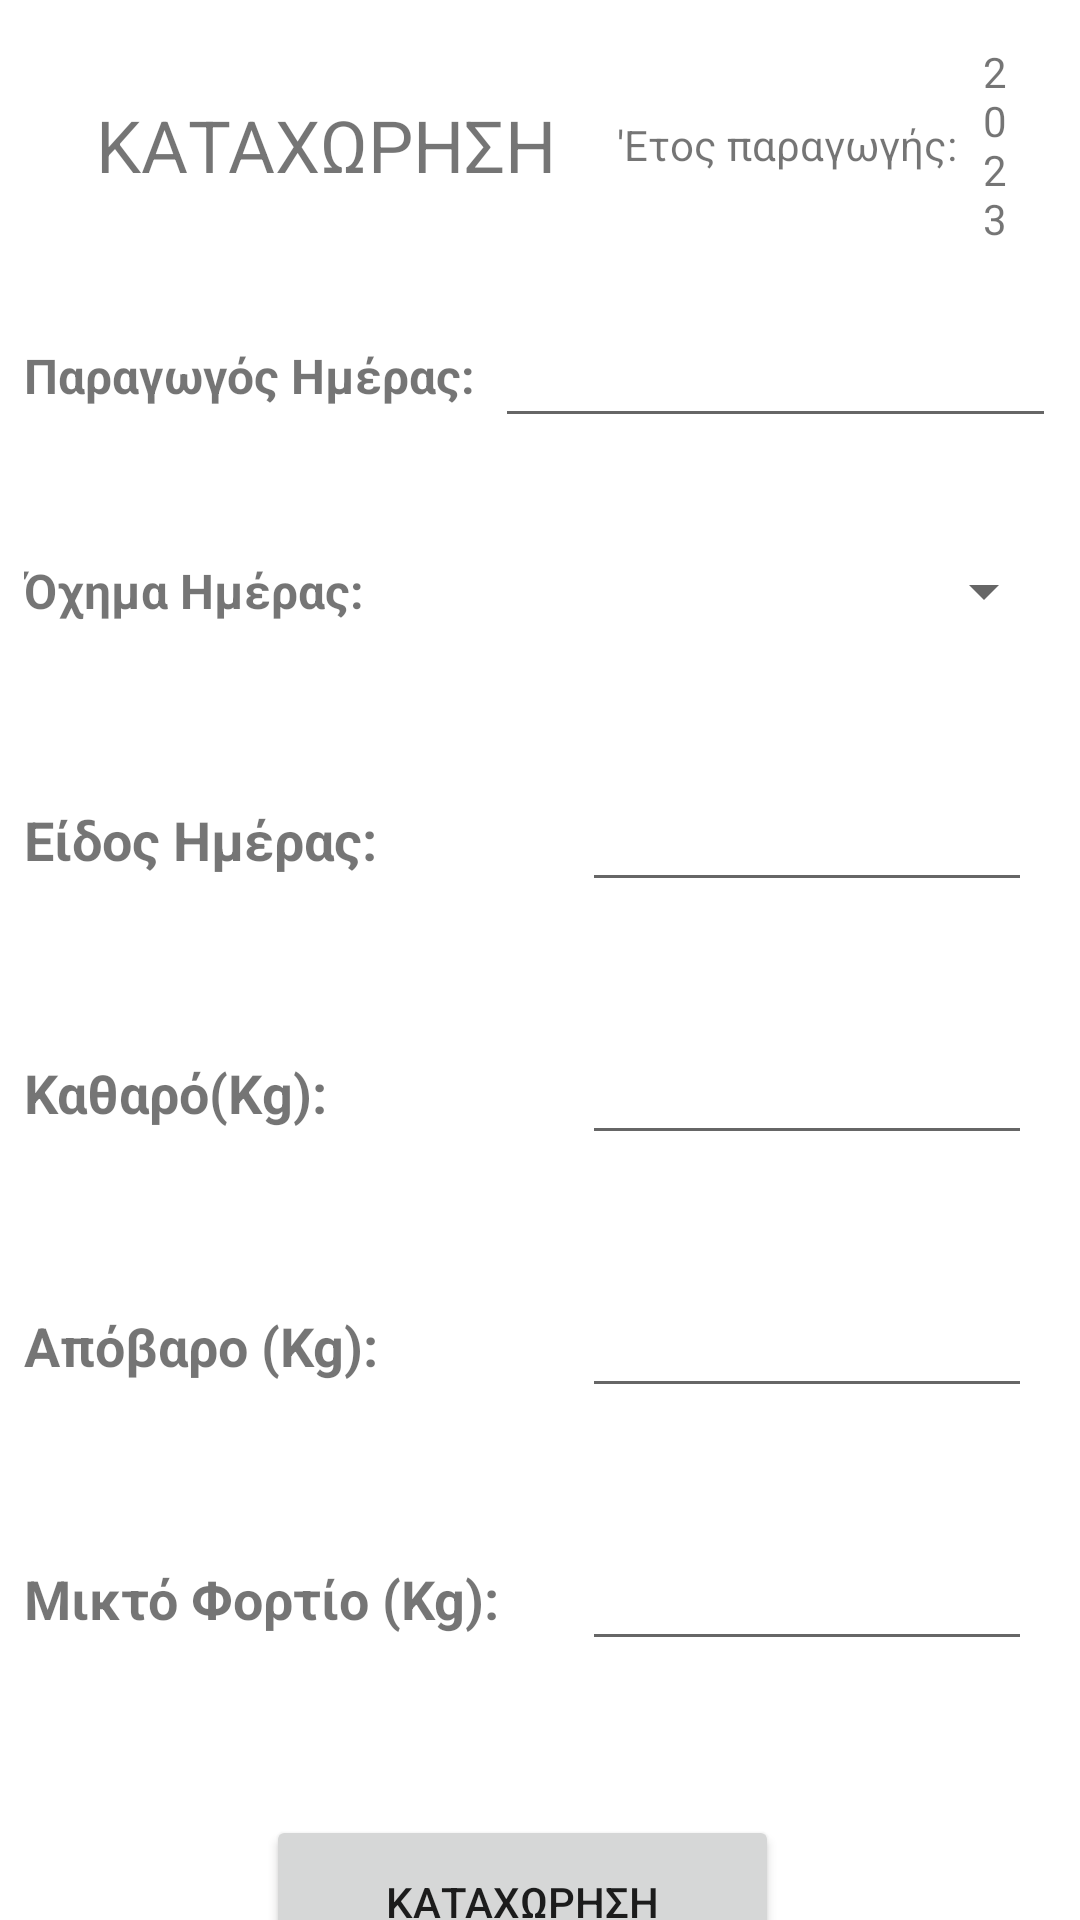

Layout XML and referenced resources for this Android screen:
<!-- AndroidManifest.xml: application theme Theme.SilageManager -->
<!-- res/layout/fragment_zigisma.xml -->
<?xml version="1.0" encoding="utf-8"?>
<androidx.constraintlayout.widget.ConstraintLayout xmlns:android="http://schemas.android.com/apk/res/android"
    xmlns:tools="http://schemas.android.com/tools"
    android:layout_width="match_parent"
    android:layout_height="match_parent"
    android:background="@color/white"
    xmlns:app="http://schemas.android.com/apk/res-auto"
    tools:context=".Zigisma.ZigismaFragment">

    <androidx.core.widget.NestedScrollView
        android:layout_width="match_parent"
        android:layout_height="match_parent"
        tools:layout_editor_absoluteX="-120dp"
        tools:layout_editor_absoluteY="16dp">

        <androidx.constraintlayout.widget.ConstraintLayout
            android:layout_width="match_parent"
            android:layout_height="match_parent">

            <TextView
                android:id="@+id/textView4"
                android:layout_width="wrap_content"
                android:layout_height="wrap_content"
                android:layout_marginStart="32dp"
                android:layout_marginTop="32dp"
                android:text="ΚΑΤΑΧΩΡΗΣΗ"
                android:textSize="24sp"
                app:layout_constraintStart_toStartOf="parent"
                app:layout_constraintTop_toTopOf="parent" />

            <EditText
                android:id="@+id/paragogos_of_day"
                android:layout_width="match_parent"
                android:layout_height="wrap_content"
                android:layout_marginStart="165dp"
                android:layout_marginEnd="8dp"
                app:layout_constraintBottom_toBottomOf="@+id/paragogos_of_day_txt"
                app:layout_constraintEnd_toEndOf="parent"
                app:layout_constraintStart_toEndOf="@+id/paragogos_of_day_txt"
                app:layout_constraintTop_toTopOf="@+id/paragogos_of_day_txt" />


            <TextView
                android:id="@+id/paragogos_of_day_txt"
                android:layout_width="wrap_content"
                android:layout_height="wrap_content"
                android:layout_marginStart="8dp"
                android:layout_marginTop="50dp"
                android:text="Παραγωγός Ημέρας:"
                android:textSize="16sp"
                android:textStyle="bold"
                app:layout_constraintStart_toStartOf="parent"
                app:layout_constraintTop_toBottomOf="@+id/textView4" />

            <Spinner
                android:id="@+id/spinner_oxima"
                android:layout_width="match_parent"
                android:layout_height="wrap_content"
                android:layout_marginStart="165dp"
                android:layout_marginEnd="8dp"
                app:layout_constraintBottom_toBottomOf="@+id/oxima_imeras_txt"
                app:layout_constraintEnd_toEndOf="parent"
                app:layout_constraintStart_toEndOf="@+id/oxima_imeras_txt"
                app:layout_constraintTop_toTopOf="@+id/oxima_imeras_txt" />


            <TextView
                android:id="@+id/oxima_imeras_txt"
                android:layout_width="wrap_content"
                android:layout_height="wrap_content"
                android:layout_marginStart="8dp"
                android:layout_marginTop="50dp"
                android:text="Όχημα Ημέρας:"
                android:textSize="16sp"
                android:textStyle="bold"
                app:layout_constraintStart_toStartOf="parent"
                app:layout_constraintTop_toBottomOf="@+id/paragogos_of_day_txt" />

            <TextView
                android:id="@+id/eidos_txt"
                android:layout_width="wrap_content"
                android:layout_height="wrap_content"
                android:layout_marginStart="8dp"
                android:layout_marginTop="60dp"
                android:text="Είδος Ημέρας:"
                android:textSize="18sp"
                android:textStyle="bold"
                app:layout_constraintStart_toStartOf="parent"
                app:layout_constraintTop_toBottomOf="@+id/oxima_imeras_txt" />

            <EditText
                android:id="@+id/eidos"
                android:layout_width="150dp"
                android:layout_height="wrap_content"
                android:layout_marginStart="100dp"
                android:layout_marginEnd="16dp"
                android:ems="10"
                android:inputType="textPersonName"
                app:layout_constraintBottom_toBottomOf="@+id/eidos_txt"
                app:layout_constraintEnd_toEndOf="parent"

                app:layout_constraintTop_toTopOf="@+id/eidos_txt" />

            <TextView
                android:id="@+id/ofelimo_txt"
                android:layout_width="wrap_content"
                android:layout_height="wrap_content"
                android:layout_marginStart="8dp"
                android:layout_marginTop="60dp"
                android:text="Καθαρό(Kg):"
                android:textSize="18sp"
                android:textStyle="bold"
                app:layout_constraintStart_toStartOf="parent"
                app:layout_constraintTop_toBottomOf="@+id/eidos_txt" />


            <EditText
                android:id="@+id/ofelimo"
                android:layout_width="150dp"
                android:layout_height="wrap_content"
                android:layout_marginStart="100dp"
                android:layout_marginEnd="16dp"
                android:ems="10"
                android:inputType="textPersonName"
                app:layout_constraintBottom_toBottomOf="@+id/ofelimo_txt"
                app:layout_constraintEnd_toEndOf="parent"

                app:layout_constraintTop_toTopOf="@+id/ofelimo_txt" />

            <TextView
                android:id="@+id/apovaro_txt"
                android:layout_width="wrap_content"
                android:layout_height="wrap_content"
                android:layout_marginStart="8dp"
                android:layout_marginTop="60dp"
                android:text="Απόβαρο (Kg):"
                android:textSize="18sp"
                android:textStyle="bold"
                app:layout_constraintStart_toStartOf="parent"
                app:layout_constraintTop_toBottomOf="@+id/ofelimo_txt" />


            <EditText
                android:id="@+id/apovaro"
                android:layout_width="150dp"
                android:layout_height="wrap_content"
                android:layout_marginStart="80dp"
                android:layout_marginEnd="16dp"
                android:ems="10"
                android:inputType="textPersonName"
                app:layout_constraintBottom_toBottomOf="@+id/apovaro_txt"
                app:layout_constraintEnd_toEndOf="parent"

                app:layout_constraintTop_toTopOf="@+id/apovaro_txt" />

            <TextView
                android:id="@+id/mikto_txt"
                android:layout_width="wrap_content"
                android:layout_height="wrap_content"
                android:layout_marginStart="8dp"
                android:layout_marginTop="60dp"
                android:text="Μικτό Φορτίο (Kg):"
                android:textSize="18sp"
                android:textStyle="bold"
                app:layout_constraintStart_toStartOf="parent"
                app:layout_constraintTop_toBottomOf="@+id/apovaro_txt" />

            <ImageView
                android:id="@+id/calculate"
                android:layout_width="20dp"
                android:layout_height="20dp"
                android:layout_marginStart="20dp"
                android:src="@drawable/ic_calculate"
                app:layout_constraintBottom_toBottomOf="@id/mikto_txt"
                app:layout_constraintStart_toEndOf="@id/mikto_txt"
                app:layout_constraintTop_toTopOf="@id/mikto_txt" />


            <EditText
                android:id="@+id/mikto"
                android:layout_width="150dp"
                android:layout_height="wrap_content"
                android:layout_marginStart="50dp"
                android:layout_marginEnd="16dp"
                android:ems="10"
                android:inputType="textPersonName"
                app:layout_constraintBottom_toBottomOf="@+id/mikto_txt"
                app:layout_constraintEnd_toEndOf="parent"
                app:layout_constraintTop_toTopOf="@+id/mikto_txt" />


            <Button
                android:id="@+id/insert_btn"
                android:layout_width="171dp"
                android:layout_height="58dp"
                android:layout_marginStart="8dp"
                android:layout_marginTop="60dp"
                android:layout_marginEnd="8dp"
                android:text="ΚΑΤΑΧΩΡΗΣΗ"
                app:layout_constraintEnd_toEndOf="parent"
                app:layout_constraintHorizontal_bias="0.466"
                app:layout_constraintStart_toStartOf="parent"
                app:layout_constraintTop_toBottomOf="@+id/mikto_txt" />

            <Button
                android:id="@+id/view_btn"
                android:layout_width="171dp"
                android:layout_height="58dp"
                android:layout_marginStart="8dp"
                android:layout_marginTop="32dp"
                android:layout_marginEnd="8dp"
                android:text="ΙΣΤΟΡΙΚΟ"
                android:visibility="gone"
                app:layout_constraintEnd_toEndOf="parent"
                app:layout_constraintHorizontal_bias="0.464"
                app:layout_constraintStart_toStartOf="parent"
                app:layout_constraintTop_toBottomOf="@+id/insert_btn" />

            <TextView
                android:id="@+id/textView2"
                android:layout_width="wrap_content"
                android:layout_height="wrap_content"
                android:text="'Ετος παραγωγής: "
                android:layout_marginStart="20dp"
                app:layout_constraintBottom_toBottomOf="@+id/textView4"
                app:layout_constraintStart_toEndOf="@+id/textView4"
                app:layout_constraintTop_toTopOf="@+id/textView4" />

            <TextView
                android:id="@+id/year"
                android:layout_width="0dp"
                android:layout_height="wrap_content"
                android:text="2023"
                android:layout_marginStart="5dp"
                android:layout_marginEnd="20dp"
                app:layout_constraintBottom_toBottomOf="@+id/textView4"
                app:layout_constraintStart_toEndOf="@+id/textView2"
                app:layout_constraintTop_toTopOf="@+id/textView4"
                app:layout_constraintEnd_toEndOf="parent"/>
        </androidx.constraintlayout.widget.ConstraintLayout>
    </androidx.core.widget.NestedScrollView>
</androidx.constraintlayout.widget.ConstraintLayout>
<!-- resources referenced by this layout -->
<resources>
  <color name="white">#FFFFFFFF</color>
  <style name="Theme.SilageManager" parent="Theme.MaterialComponents.DayNight.DarkActionBar">
          
          <item name="colorPrimary">@color/purple_500</item>
          <item name="colorPrimaryVariant">@color/purple_700</item>
          <item name="colorOnPrimary">@color/white</item>
          
          <item name="colorSecondary">@color/teal_200</item>
          <item name="colorSecondaryVariant">@color/teal_700</item>
          <item name="colorOnSecondary">@color/black</item>
          
          <item name="android:statusBarColor">?attr/colorPrimaryVariant</item>
          
      </style>
  <color name="purple_500">#2E6831</color>
  <color name="purple_700">#265729</color>
  <color name="teal_200">#FF03DAC5</color>
  <color name="teal_700">#FF018786</color>
  <color name="black">#FF000000</color>
</resources>
